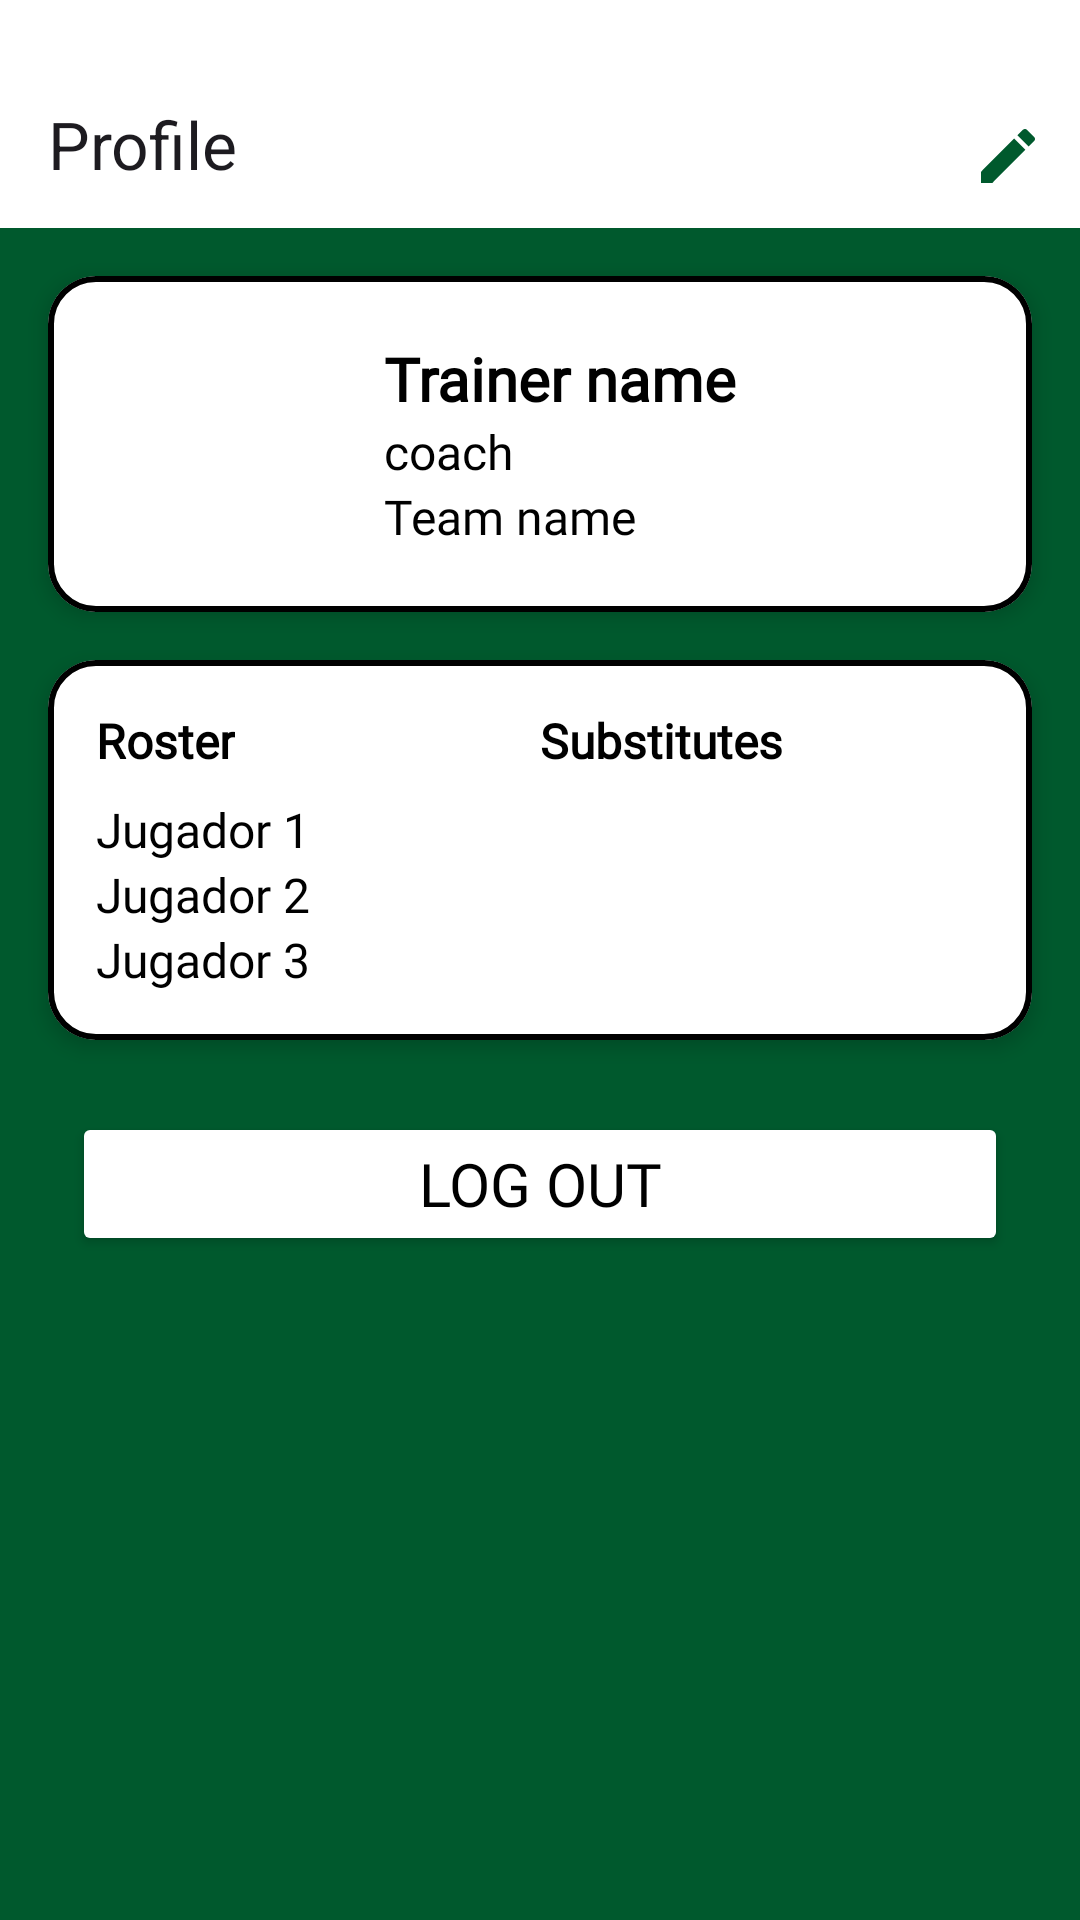

Produce the Android XML layout that renders to this screen, including the resource entries it uses.
<!-- AndroidManifest.xml: application theme Theme.PRYRFATM -->
<!-- res/layout/fragment_perfil_entrenador.xml -->
<?xml version="1.0" encoding="utf-8"?>
<androidx.core.widget.NestedScrollView xmlns:android="http://schemas.android.com/apk/res/android"
    xmlns:app="http://schemas.android.com/apk/res-auto"
    xmlns:tools="http://schemas.android.com/tools"
    android:layout_width="match_parent"
    android:layout_height="match_parent"
    android:background="@color/background"
    tools:context=".Vista.Fragments.PerfilFragment">

    <androidx.constraintlayout.widget.ConstraintLayout
        android:layout_width="match_parent"
        android:layout_height="wrap_content">

        
        <com.google.android.material.appbar.MaterialToolbar
            android:id="@+id/mtbBarEntrenador"
            android:layout_width="0dp"
            android:layout_height="wrap_content"
            android:background="?attr/colorPrimary"
            android:minHeight="?attr/actionBarSize"
            android:paddingTop="20dp"
            android:theme="?attr/actionBarTheme"
            app:layout_constraintEnd_toEndOf="parent"
            app:layout_constraintStart_toStartOf="parent"
            app:layout_constraintTop_toTopOf="parent"
            app:menu="@menu/menu_bar_perfil"
            app:title="@string/navigation_btn4" />

        
        <com.google.android.material.card.MaterialCardView
            android:id="@+id/cardPerfilEntrenador"
            android:layout_width="0dp"
            android:layout_height="wrap_content"
            android:layout_marginStart="16dp"
            android:layout_marginTop="16dp"
            android:layout_marginEnd="16dp"
            app:cardBackgroundColor="@color/color_fondos"
            app:cardCornerRadius="16dp"
            app:cardElevation="4dp"
            app:layout_constraintEnd_toEndOf="parent"
            app:layout_constraintStart_toStartOf="parent"
            app:layout_constraintTop_toBottomOf="@id/mtbBarEntrenador"
            app:strokeColor="@color/color_letra"
            app:strokeWidth="2dp">

            <LinearLayout
                android:layout_width="match_parent"
                android:layout_height="wrap_content"
                android:gravity="center_vertical"
                android:orientation="horizontal"
                android:padding="16dp">

                <ImageView
                    android:id="@+id/imgFotoEntrenador"
                    android:layout_width="80dp"
                    android:layout_height="80dp"
                    android:background="@drawable/circle_background"
                    android:scaleType="centerCrop"
                    android:src="@drawable/ic_launcher_foreground" />

                <LinearLayout
                    android:layout_width="0dp"
                    android:layout_height="wrap_content"
                    android:layout_weight="1"
                    android:orientation="vertical"
                    android:paddingStart="16dp">

                    <TextView
                        android:id="@+id/lblNombreEntrenador"
                        android:layout_width="wrap_content"
                        android:layout_height="wrap_content"
                        android:fontFamily="@font/actor"
                        android:text="@string/nombre_entrenador"
                        android:textColor="@color/color_letra"
                        android:textSize="@dimen/letra_size_btn"
                        android:textStyle="bold" />

                    <TextView
                        android:id="@+id/textView23"
                        android:layout_width="wrap_content"
                        android:layout_height="wrap_content"
                        android:fontFamily="@font/actor"
                        android:text="@string/entrenador"
                        android:textColor="@color/color_letra"
                        android:textSize="@dimen/letra_size" />

                    <TextView
                        android:id="@+id/lblNombreEquipoEnt"
                        android:layout_width="wrap_content"
                        android:layout_height="wrap_content"
                        android:fontFamily="@font/actor"
                        android:text="@string/Nombre_del_equipo"
                        android:textColor="@color/color_letra"
                        android:textSize="@dimen/letra_size" />
                </LinearLayout>

                <ImageView
                    android:id="@+id/imgFotoEscudo"
                    android:layout_width="60dp"
                    android:layout_height="60dp"
                    android:layout_marginStart="8dp"
                    android:src="@drawable/ic_launcher_foreground" />
            </LinearLayout>
        </com.google.android.material.card.MaterialCardView>

        
        <com.google.android.material.card.MaterialCardView
            android:id="@+id/cardPlantilla"
            android:layout_width="0dp"
            android:layout_height="wrap_content"
            android:layout_marginStart="16dp"
            android:layout_marginTop="16dp"
            android:layout_marginEnd="16dp"
            app:cardBackgroundColor="@color/color_fondos"
            app:cardCornerRadius="16dp"
            app:cardElevation="4dp"
            app:layout_constraintEnd_toEndOf="parent"
            app:layout_constraintStart_toStartOf="parent"
            app:layout_constraintTop_toBottomOf="@id/cardPerfilEntrenador"
            app:strokeColor="@color/color_letra"
            app:strokeWidth="2dp">

            <LinearLayout
                android:layout_width="match_parent"
                android:layout_height="wrap_content"
                android:orientation="horizontal"
                android:padding="16dp"
                android:weightSum="2">

                <LinearLayout
                    android:layout_width="0dp"
                    android:layout_height="wrap_content"
                    android:layout_weight="1"
                    android:orientation="vertical">

                    <TextView
                        android:id="@+id/textView8"
                        android:layout_width="wrap_content"
                        android:layout_height="wrap_content"
                        android:fontFamily="@font/actor"
                        android:paddingBottom="8dp"
                        android:text="@string/perfil_plantilla"
                        android:textColor="@color/color_letra"
                        android:textSize="@dimen/letra_size"
                        android:textStyle="bold" />

                    <TextView
                        android:id="@+id/lblJugador1"
                        android:layout_width="wrap_content"
                        android:layout_height="wrap_content"
                        android:fontFamily="@font/actor"
                        android:text="Jugador 1"
                        android:textColor="@color/color_letra"
                        android:textSize="@dimen/letra_size" />

                    <TextView
                        android:id="@+id/lblJugador2"
                        android:layout_width="wrap_content"
                        android:layout_height="wrap_content"
                        android:fontFamily="@font/actor"
                        android:text="Jugador 2"
                        android:textColor="@color/color_letra"
                        android:textSize="@dimen/letra_size" />

                    <TextView
                        android:id="@+id/lblJugador3"
                        android:layout_width="wrap_content"
                        android:layout_height="wrap_content"
                        android:fontFamily="@font/actor"
                        android:text="Jugador 3"
                        android:textColor="@color/color_letra"
                        android:textSize="@dimen/letra_size" />
                </LinearLayout>

                <LinearLayout
                    android:layout_width="0dp"
                    android:layout_height="wrap_content"
                    android:layout_weight="1"
                    android:orientation="vertical">

                    <TextView
                        android:id="@+id/textView11"
                        android:layout_width="wrap_content"
                        android:layout_height="wrap_content"
                        android:fontFamily="@font/actor"
                        android:paddingBottom="8dp"
                        android:text="@string/perfil_suplentes"
                        android:textColor="@color/color_letra"
                        android:textSize="@dimen/letra_size"
                        android:textStyle="bold" />

                    <TextView
                        android:id="@+id/lblJugador4"
                        android:layout_width="wrap_content"
                        android:layout_height="wrap_content"
                        android:fontFamily="@font/actor"
                        android:textColor="@color/color_letra"
                        android:textSize="@dimen/letra_size" />

                    <TextView
                        android:id="@+id/lblJugador5"
                        android:layout_width="wrap_content"
                        android:layout_height="wrap_content"
                        android:fontFamily="@font/actor"
                        android:textColor="@color/color_letra"
                        android:textSize="@dimen/letra_size" />

                    <TextView
                        android:id="@+id/lblJugador6"
                        android:layout_width="wrap_content"
                        android:layout_height="wrap_content"
                        android:fontFamily="@font/actor"
                        android:textColor="@color/color_letra"
                        android:textSize="@dimen/letra_size" />
                </LinearLayout>
            </LinearLayout>
        </com.google.android.material.card.MaterialCardView>

        
        <Button
            android:id="@+id/btnCerrarSesion"
            android:layout_width="0dp"
            android:layout_height="wrap_content"
            android:layout_marginStart="24dp"
            android:layout_marginTop="24dp"
            android:layout_marginEnd="24dp"
            android:layout_marginBottom="16dp"
            android:backgroundTint="@color/color_fondos"
            android:fontFamily="@font/actor"
            android:text="@string/btn_cerrar"
            android:textColor="@color/color_letra"
            android:textSize="@dimen/letra_size_btn"
            app:cornerRadius="@dimen/corner_radius"
            app:layout_constraintBottom_toBottomOf="parent"
            app:layout_constraintEnd_toEndOf="parent"
            app:layout_constraintStart_toStartOf="parent"
            app:layout_constraintTop_toBottomOf="@id/cardPlantilla" />
    </androidx.constraintlayout.widget.ConstraintLayout>
</androidx.core.widget.NestedScrollView>
<!-- resources referenced by this layout -->
<resources>
  <color name="background">#00592d</color>
  <color name="color_fondos">#FFFFFF</color>
  <color name="color_letra">#FF000000</color>
  <dimen name="corner_radius">32dp</dimen>
  <dimen name="letra_size">16sp</dimen>
  <dimen name="letra_size_btn">20sp</dimen>
  <!-- drawable circle_background (drawable) -->
  <?xml version="1.0" encoding="utf-8"?>
  <shape xmlns:android="http://schemas.android.com/apk/res/android"
      android:shape="oval">
      <solid android:color="#FFFFFF"/> 
  </shape>
  <!-- drawable ic_launcher_foreground: webp bitmap (mipmap-hdpi, 16062 bytes) -->
  <string name="Nombre_del_equipo">Team name</string>
  <string name="btn_cerrar">Log Out</string>
  <string name="entrenador">coach</string>
  <string name="navigation_btn4">Profile</string>
  <string name="nombre_entrenador">Trainer name</string>
  <string name="perfil_plantilla">Roster</string>
  <string name="perfil_suplentes">Substitutes</string>
  <style name="Theme.PRYRFATM" parent="Base.Theme.PRYRFATM" />
  <style name="Base.Theme.PRYRFATM" parent="Theme.Material3.DayNight.NoActionBar">
          <item name="colorPrimary">@color/color_fondos</item>
          <item name="colorOnPrimary">@color/color_radiobuttons</item>
          <item name="colorSecondary">@color/color_radiobuttons</item>
  
      </style>
  <color name="color_radiobuttons">#FFFFFF</color>
</resources>
